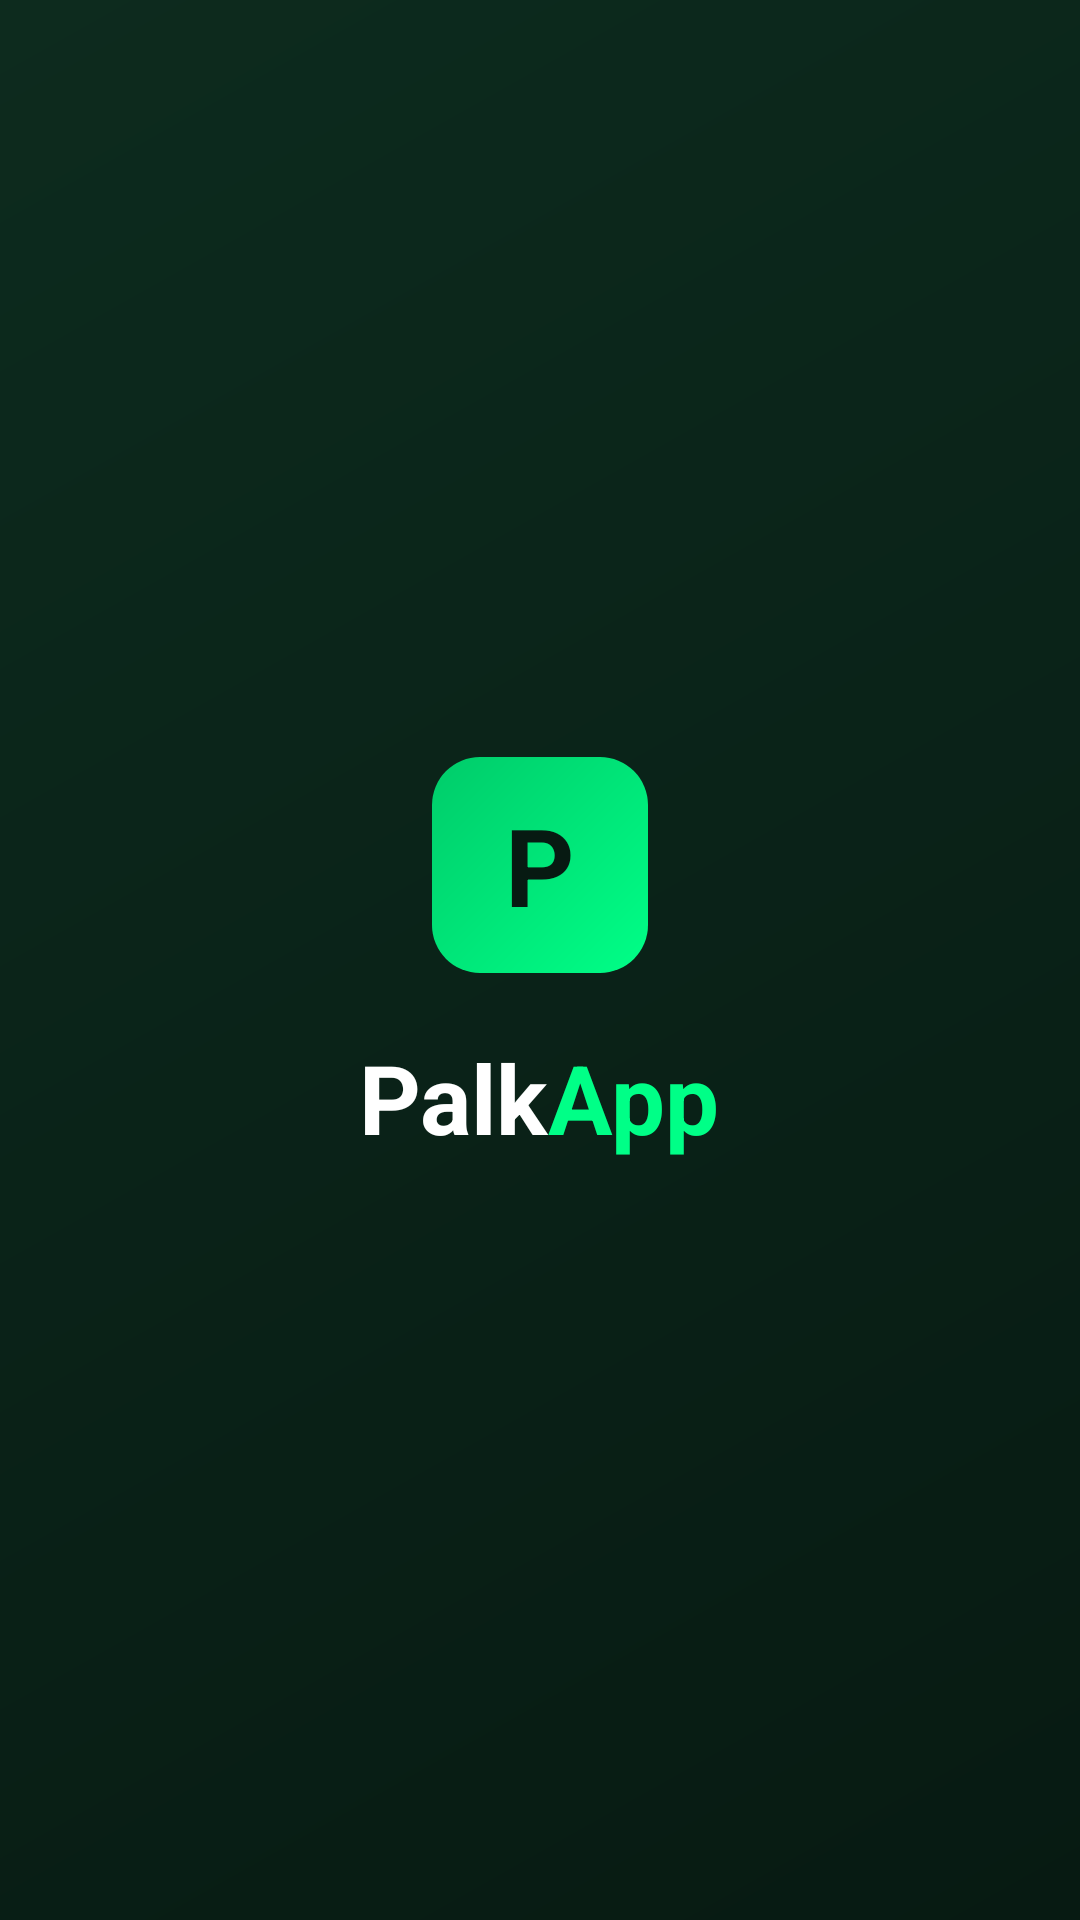

Produce the Android XML layout that renders to this screen, including the resource entries it uses.
<!-- AndroidManifest.xml: activity theme Theme.PalkApp.Splash -->
<!-- res/layout/activity_splash.xml -->
<?xml version="1.0" encoding="utf-8"?>
<LinearLayout xmlns:android="http://schemas.android.com/apk/res/android"
    android:layout_width="match_parent"
    android:layout_height="match_parent"
    android:orientation="vertical"
    android:gravity="center"
    android:background="@drawable/bg_app">

    
    <LinearLayout
        android:layout_width="72dp"
        android:layout_height="72dp"
        android:background="@drawable/bg_button_green"
        android:gravity="center">

        <TextView
            android:layout_width="wrap_content"
            android:layout_height="wrap_content"
            android:text="P"
            android:textSize="36sp"
            android:textStyle="bold"
            android:textColor="#071A12" />
    </LinearLayout>

    
    <LinearLayout
        android:layout_width="wrap_content"
        android:layout_height="wrap_content"
        android:orientation="horizontal"
        android:layout_marginTop="20dp">

        <TextView
            android:layout_width="wrap_content"
            android:layout_height="wrap_content"
            android:text="Palk"
            android:textSize="32sp"
            android:textStyle="bold"
            android:textColor="#FFFFFF" />

        <TextView
            android:layout_width="wrap_content"
            android:layout_height="wrap_content"
            android:text="App"
            android:textSize="32sp"
            android:textStyle="bold"
            android:textColor="#00FF87" />
    </LinearLayout>

</LinearLayout>
<!-- resources referenced by this layout -->
<resources>
  <!-- drawable bg_app (drawable) -->
  <?xml version="1.0" encoding="utf-8"?>
  <shape xmlns:android="http://schemas.android.com/apk/res/android"
      android:shape="rectangle">
      <gradient
          android:startColor="#FF071A12"
          android:endColor="#FF0D2B1E"
          android:angle="135" />
  </shape>
  <!-- drawable bg_button_green (drawable) -->
  <?xml version="1.0" encoding="utf-8"?>
  <shape xmlns:android="http://schemas.android.com/apk/res/android"
      android:shape="rectangle">
      <gradient
          android:startColor="#FF00FF87"
          android:endColor="#FF00CC6A"
          android:angle="135" />
      <corners android:radius="16dp" />
  </shape>
  <style name="Theme.PalkApp.Splash" parent="Base.Theme.PalkApp">
          <item name="android:windowFullscreen">true</item>
      </style>
  <style name="Base.Theme.PalkApp" parent="Theme.Material3.Dark.NoActionBar">
          <item name="colorPrimary">@color/accent</item>
          <item name="colorOnPrimary">@color/black</item>
          <item name="android:windowBackground">@color/bg_primary</item>
          <item name="android:statusBarColor">@color/bg_primary</item>
          <item name="android:navigationBarColor">@color/bg_primary</item>
      </style>
  <color name="accent">#FF00FF87</color>
  <color name="black">#FF000000</color>
  <color name="bg_primary">#FF071A12</color>
</resources>
